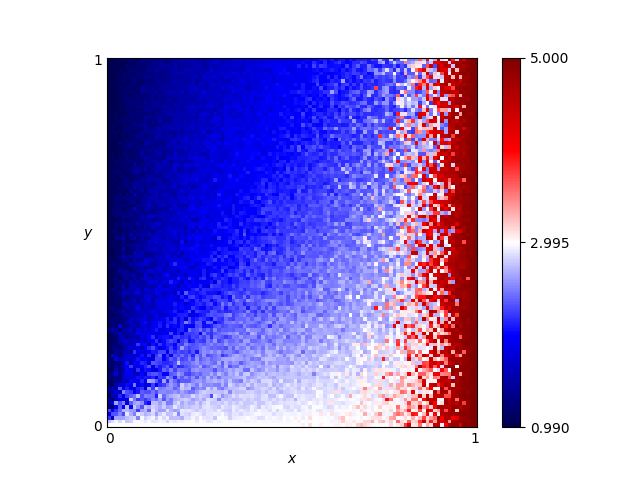

Source data for this figure (header and first rows):
x, y, score
0.46, 0.76, 2.08
0.54, 0.86, 2.11
0.16, 0.19, 2.215
0.61, 0.18, 2.705
0.82, 0.41, 2.815
0.72, 0.66, 2.5
0.63, 0.37, 2.93
0.41, 0.28, 2.335
0.16, 0.44, 1.43
0.8, 0.33, 2.645
0.84, 0.23, 2.975
0.25, 0.48, 1.8
0.62, 0.7, 2.2
0.78, 0.28, 2.74
0.03, 0.68, 1.15
0.57, 0.0, 2.985
0.69, 0.37, 2.765
0.46, 0.05, 2.97
0.65, 0.03, 3.06
0.56, 0.8, 2.12
0.28, 0.44, 2.05
0.65, 0.0, 3.065
0.57, 0.1, 2.855
0.44, 0.29, 2.495
0.63, 0.49, 2.35
0.26, 0.03, 2.81
0.92, 0.27, 3.9
0.69, 0.35, 2.535
0.79, 0.78, 2.5
0.3, 0.26, 2.295
0.98, 0.54, 4.85
0.25, 0.62, 1.855
0.55, 0.43, 2.45
0.19, 0.06, 2.865
0.14, 0.65, 1.565
0.09, 0.65, 1.405
0.92, 1.0, 3.035
0.51, 0.43, 2.47
0.36, 0.66, 1.99
0.33, 0.92, 1.775
0.01, 0.93, 1.035
0.25, 0.81, 1.7
0.9, 0.46, 4.38
0.3, 0.12, 2.64
0.87, 0.59, 2.975
0.8, 0.75, 2.35
0.93, 0.2, 4.72
0.34, 0.41, 2.19
0.05, 0.48, 1.11
0.9, 0.12, 4.36
0.59, 0.65, 2.31
0.72, 0.62, 3.265
0.29, 0.87, 1.72
0.02, 0.72, 1.155
0.8, 0.35, 2.985
0.09, 0.22, 1.985
0.05, 0.61, 1.165
0.49, 0.38, 2.28
0.62, 0.21, 2.815
0.79, 0.55, 3.255
... 10,141 more rows
